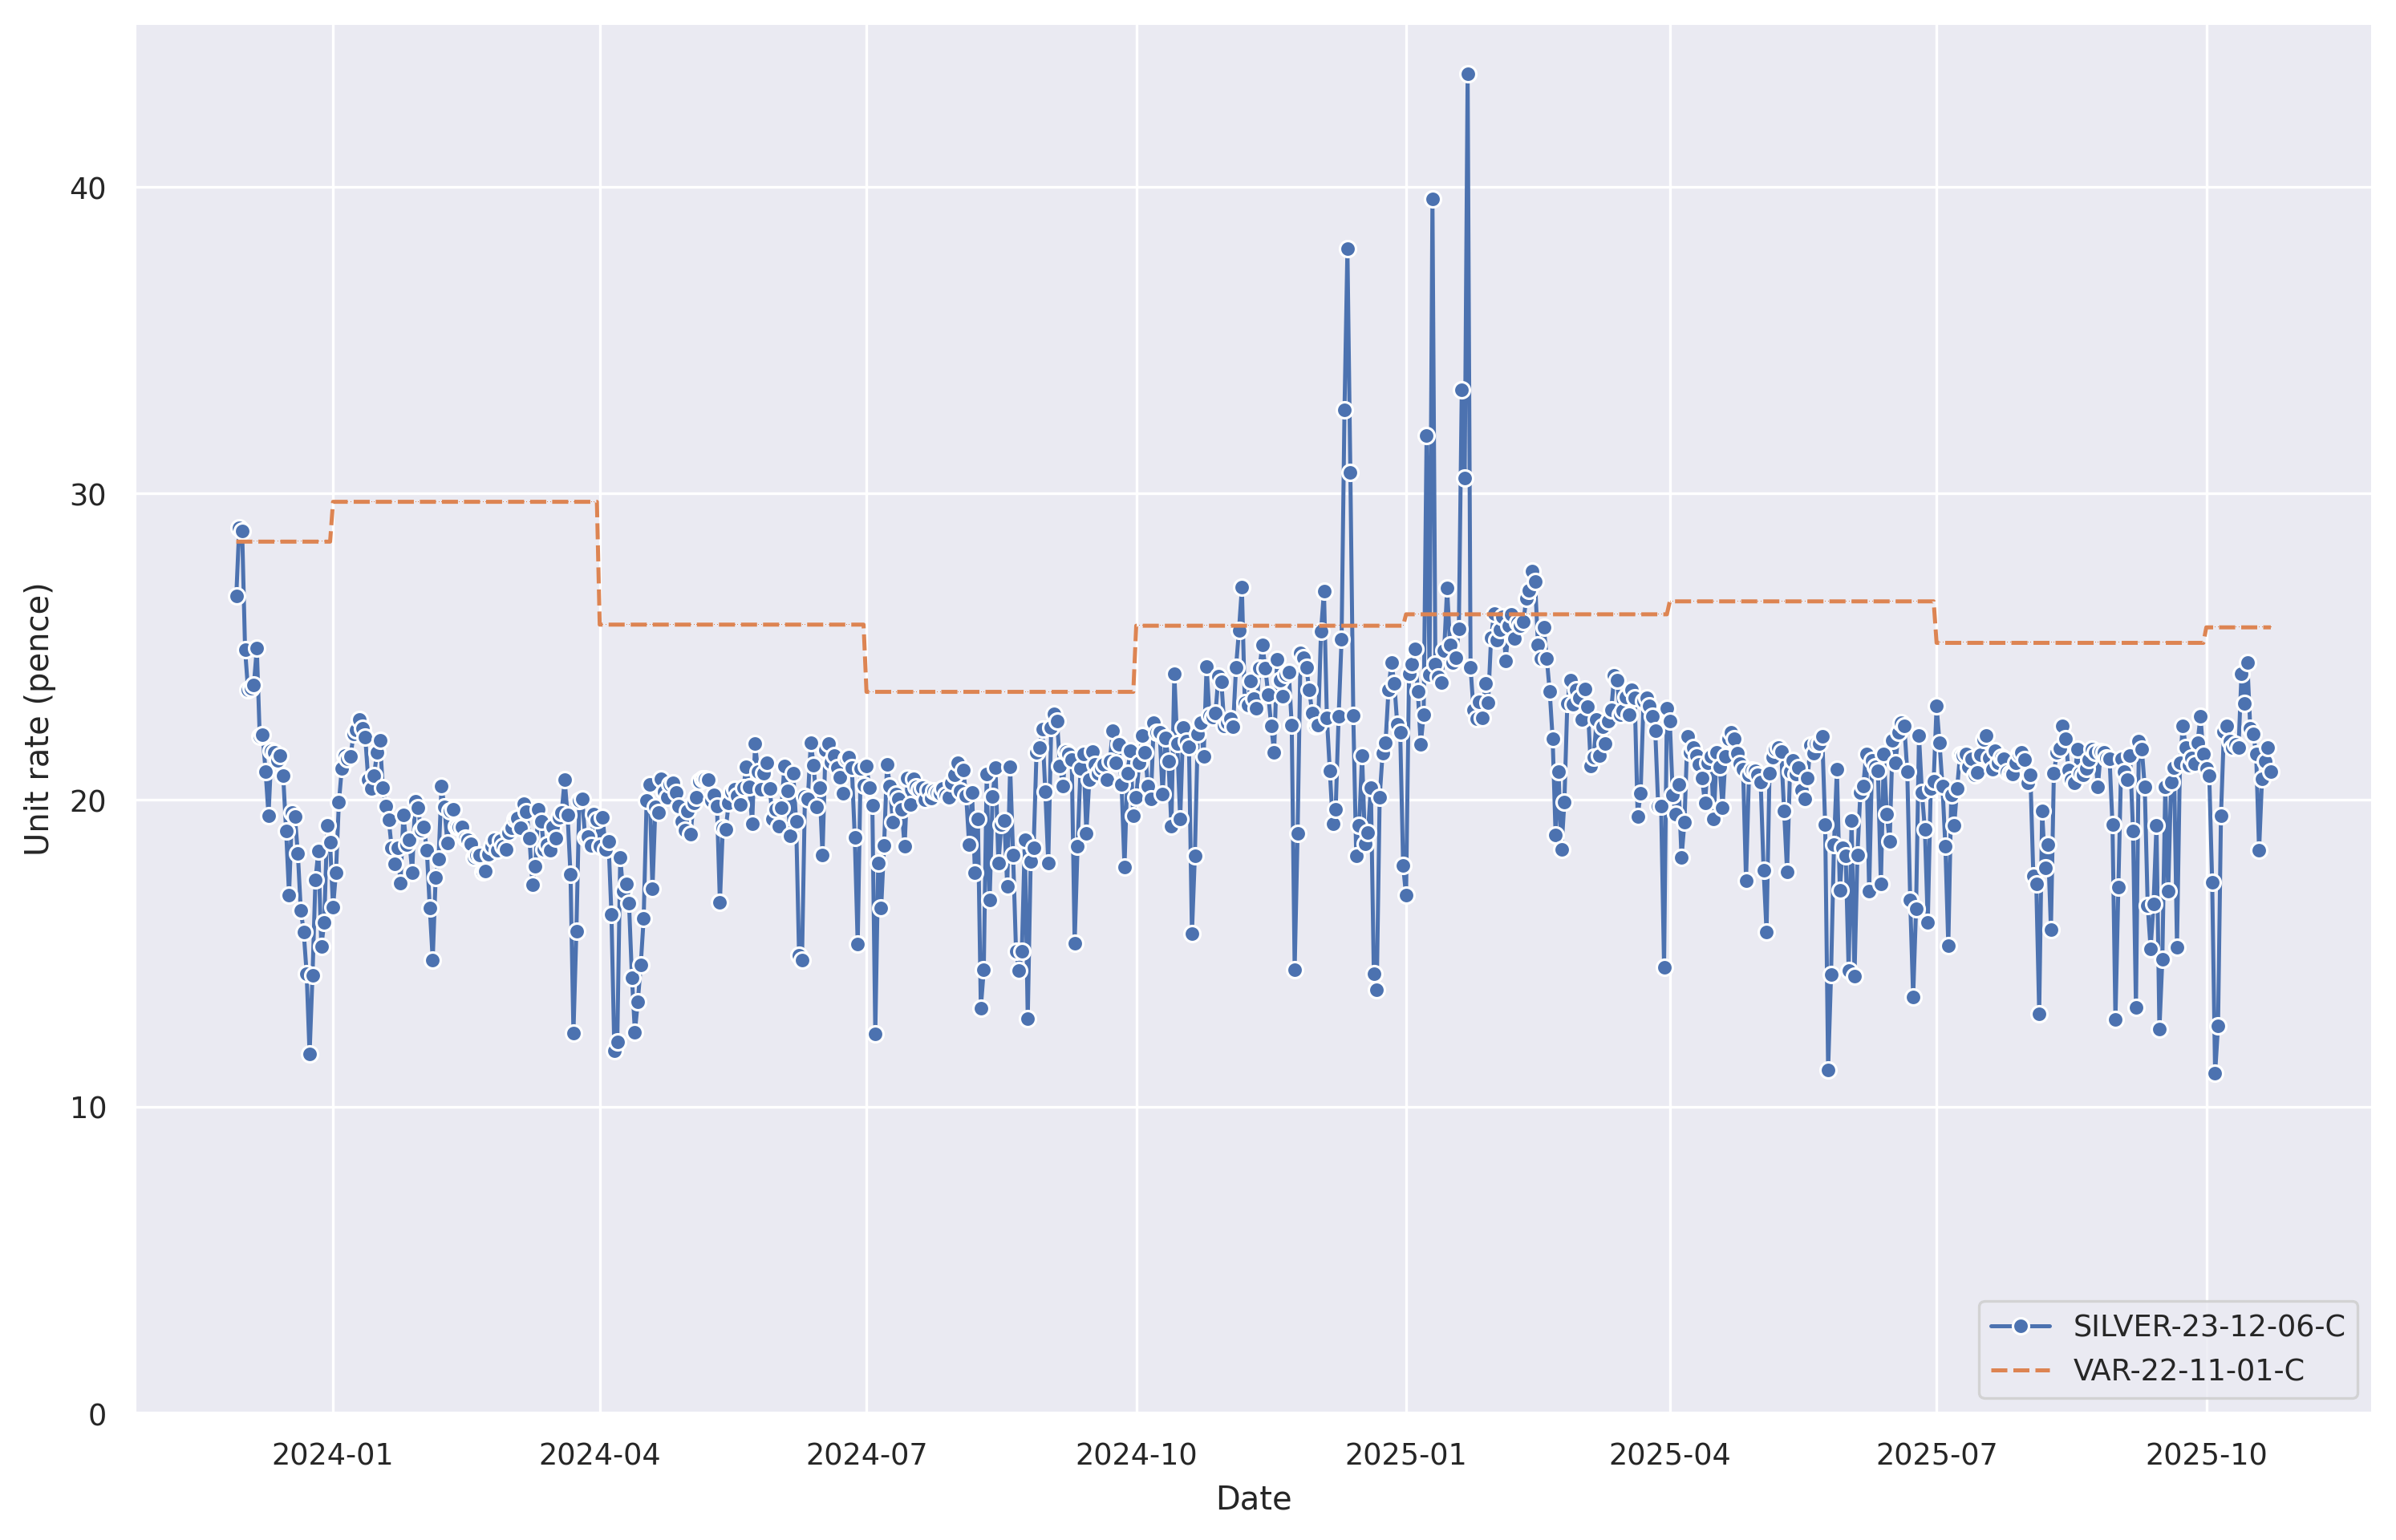

The table this chart was drawn from, first rows:
, SILVER-23-12-06-C, VAR-22-11-01-C
2025-10-22 23:00:00+00:00, 20.93, 25.63
2025-10-21 23:00:00+00:00, 21.7, 25.63
2025-10-20 23:00:00+00:00, 21.26, 25.63
2025-10-19 23:00:00+00:00, 20.68, 25.63
2025-10-18 23:00:00+00:00, 18.35, 25.63
2025-10-17 23:00:00+00:00, 21.49, 25.63
2025-10-16 23:00:00+00:00, 22.17, 25.63
2025-10-15 23:00:00+00:00, 22.33, 25.63
2025-10-14 23:00:00+00:00, 24.48, 25.63
2025-10-13 23:00:00+00:00, 23.16, 25.63
2025-10-12 23:00:00+00:00, 24.12, 25.63
2025-10-11 23:00:00+00:00, 21.71, 25.63
2025-10-10 23:00:00+00:00, 21.82, 25.63
2025-10-09 23:00:00+00:00, 21.71, 25.63
2025-10-08 23:00:00+00:00, 21.91, 25.63
2025-10-07 23:00:00+00:00, 22.43, 25.63
2025-10-06 23:00:00+00:00, 22.24, 25.63
2025-10-05 23:00:00+00:00, 19.49, 25.63
2025-10-04 23:00:00+00:00, 12.62, 25.63
2025-10-03 23:00:00+00:00, 11.08, 25.63
2025-10-02 23:00:00+00:00, 17.31, 25.63
2025-10-01 23:00:00+00:00, 20.8, 25.63
2025-09-30 23:00:00+00:00, 21.03, 25.63
2025-09-29 23:00:00+00:00, 21.51, 25.13
2025-09-28 23:00:00+00:00, 22.72, 25.13
2025-09-27 23:00:00+00:00, 21.87, 25.13
2025-09-26 23:00:00+00:00, 21.2, 25.13
2025-09-25 23:00:00+00:00, 21.38, 25.13
2025-09-24 23:00:00+00:00, 21.15, 25.13
2025-09-23 23:00:00+00:00, 21.71, 25.13
2025-09-22 23:00:00+00:00, 22.43, 25.13
2025-09-21 23:00:00+00:00, 21.21, 25.13
2025-09-20 23:00:00+00:00, 15.2, 25.13
2025-09-19 23:00:00+00:00, 21.05, 25.13
2025-09-18 23:00:00+00:00, 20.58, 25.13
2025-09-17 23:00:00+00:00, 17.03, 25.13
2025-09-16 23:00:00+00:00, 20.42, 25.13
2025-09-15 23:00:00+00:00, 14.79, 25.13
2025-09-14 23:00:00+00:00, 12.52, 25.13
2025-09-13 23:00:00+00:00, 19.18, 25.13
2025-09-12 23:00:00+00:00, 16.6, 25.13
2025-09-11 23:00:00+00:00, 15.15, 25.13
2025-09-10 23:00:00+00:00, 16.57, 25.13
2025-09-09 23:00:00+00:00, 20.42, 25.13
2025-09-08 23:00:00+00:00, 21.66, 25.13
2025-09-07 23:00:00+00:00, 21.92, 25.13
2025-09-06 23:00:00+00:00, 13.23, 25.13
2025-09-05 23:00:00+00:00, 18.99, 25.13
2025-09-04 23:00:00+00:00, 21.45, 25.13
2025-09-03 23:00:00+00:00, 20.67, 25.13
2025-09-02 23:00:00+00:00, 20.94, 25.13
2025-09-01 23:00:00+00:00, 21.35, 25.13
2025-08-31 23:00:00+00:00, 17.16, 25.13
2025-08-30 23:00:00+00:00, 12.83, 25.13
2025-08-29 23:00:00+00:00, 19.19, 25.13
2025-08-28 23:00:00+00:00, 21.35, 25.13
2025-08-27 23:00:00+00:00, 21.38, 25.13
2025-08-26 23:00:00+00:00, 21.55, 25.13
2025-08-25 23:00:00+00:00, 21.58, 25.13
2025-08-24 23:00:00+00:00, 20.43, 25.13
... 635 more rows
